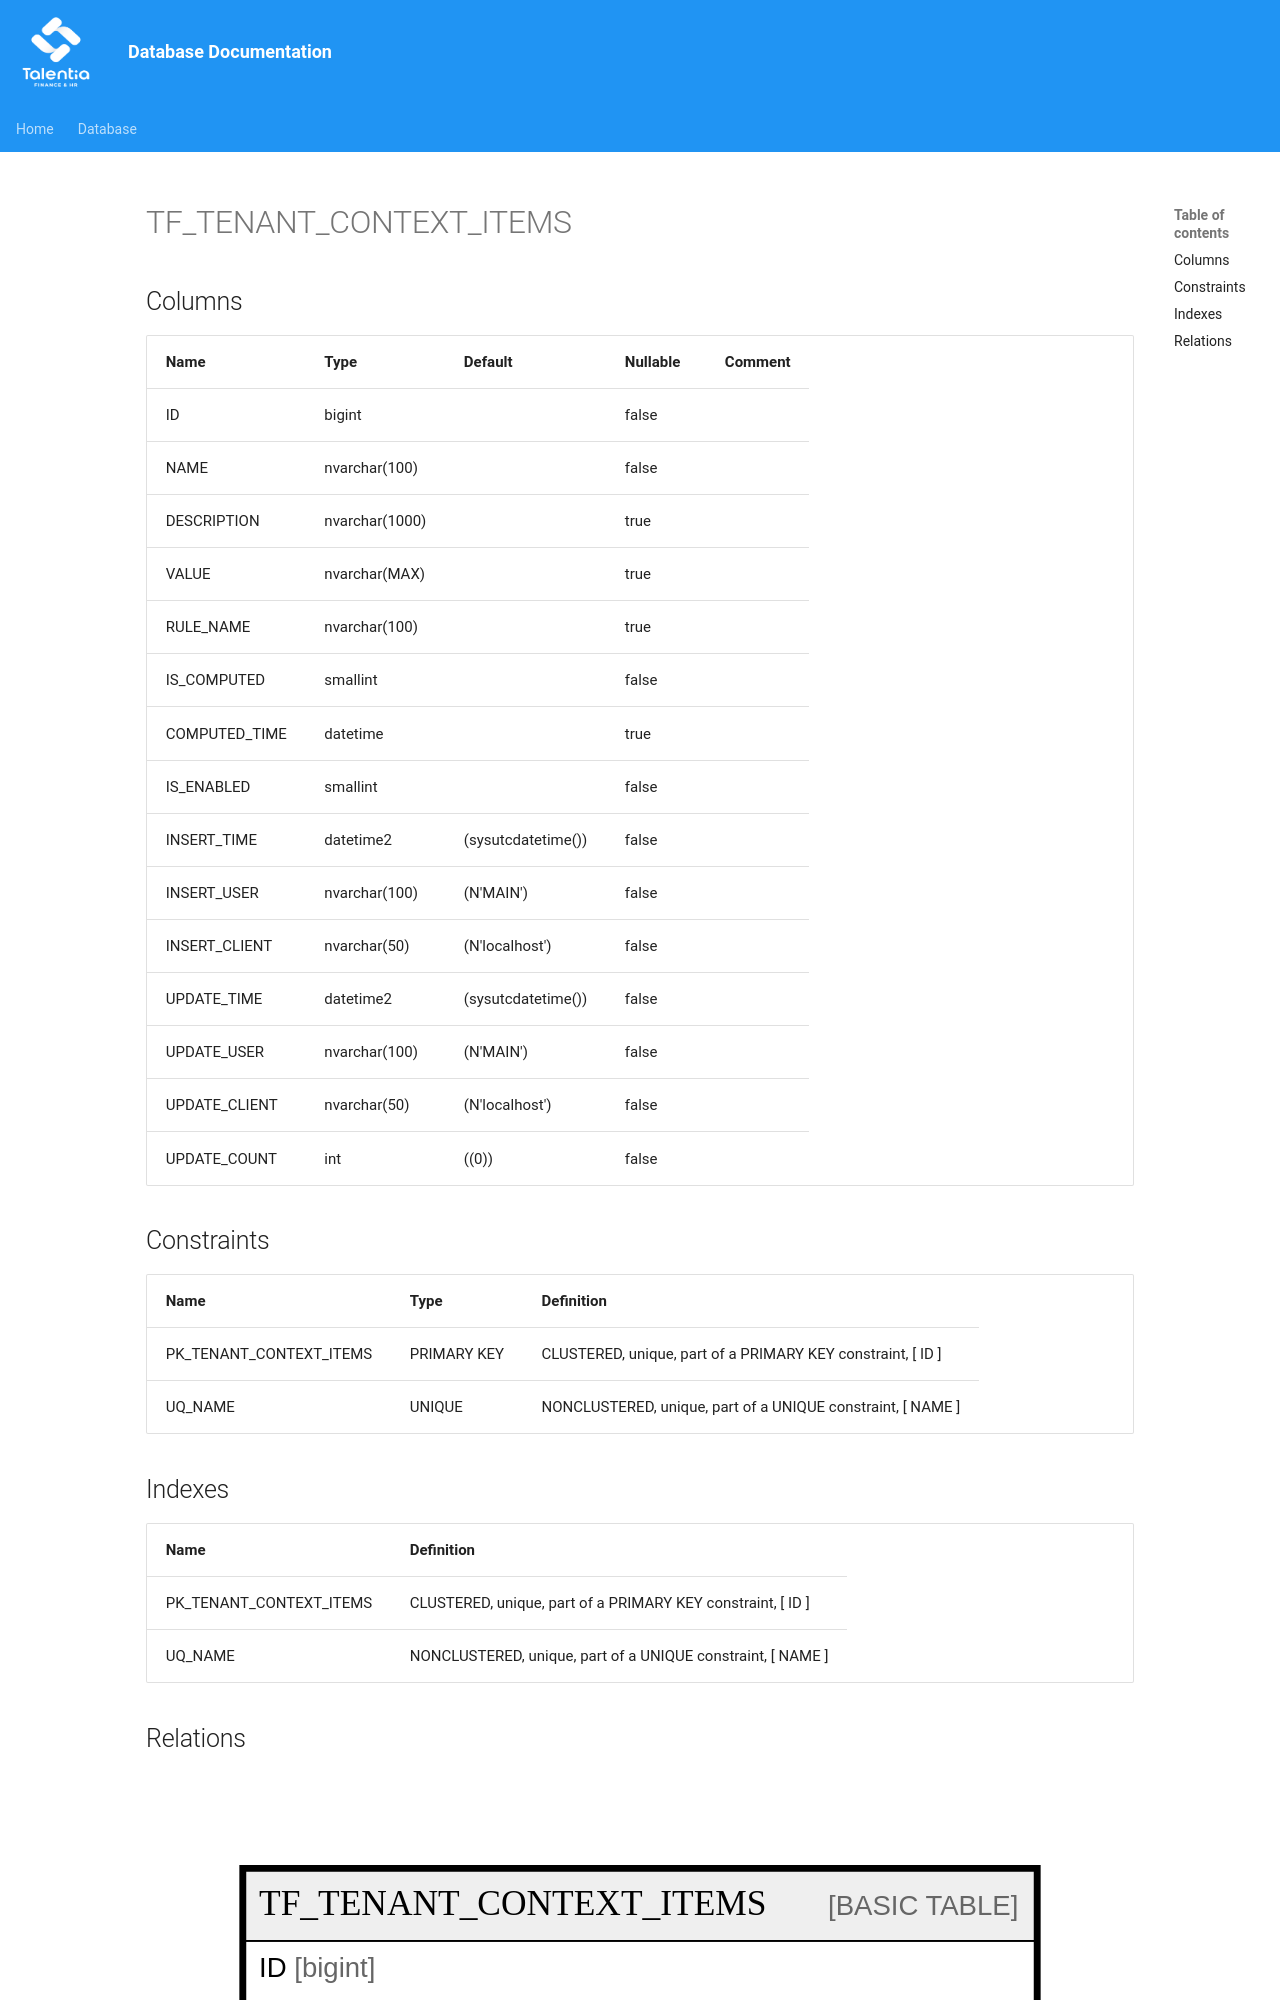

repository: giovanniporcelli/documentazione-db · page: schema/TF_TENANT_CONTEXT_ITEMS/index.html · generator: mkdocs

# TF_TENANT_CONTEXT_ITEMS

## Columns

| Name | Type | Default | Nullable | Comment |
| ---- | ---- | ------- | -------- | ------- |
| ID | bigint |  | false |  |
| NAME | nvarchar(100) |  | false |  |
| DESCRIPTION | nvarchar(1000) |  | true |  |
| VALUE | nvarchar(MAX) |  | true |  |
| RULE_NAME | nvarchar(100) |  | true |  |
| IS_COMPUTED | smallint |  | false |  |
| COMPUTED_TIME | datetime |  | true |  |
| IS_ENABLED | smallint |  | false |  |
| INSERT_TIME | datetime2 | (sysutcdatetime()) | false |  |
| INSERT_USER | nvarchar(100) | (N'MAIN') | false |  |
| INSERT_CLIENT | nvarchar(50) | (N'localhost') | false |  |
| UPDATE_TIME | datetime2 | (sysutcdatetime()) | false |  |
| UPDATE_USER | nvarchar(100) | (N'MAIN') | false |  |
| UPDATE_CLIENT | nvarchar(50) | (N'localhost') | false |  |
| UPDATE_COUNT | int | ((0)) | false |  |
